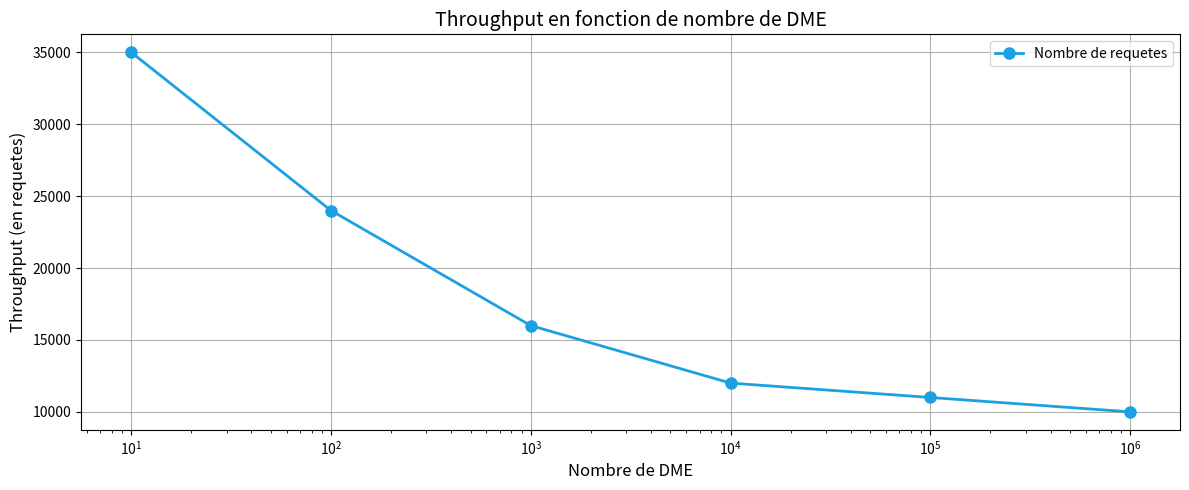

Recreate this plot in Python.
import numpy as np
import matplotlib.pyplot as plt

# CONFIG
TITLE = "Throughput en fonction de nombre de DME"
X_AXIS = "Nombre de DME"
Y_AXIS = "Throughput (en requetes)"
x = [10, 100, 1000, 10000, 100000, 1000000]
Y1_LABEL = "Nombre de requetes"
y1 = [35000, 24000, 16000, 12000, 11000, 10000]
#Y2_LABEL = "Avec Blockchain, Avec CP-ABE"
#y2 = [40, 50, 80, 120, 200, 400]

# Create a plot with customized appearance
plt.figure(figsize=(12, 5))  # Set figure size
plt.plot(x, y1, color='#1BA1E2', marker='o', linestyle='-', linewidth=2, markersize=8, label=Y1_LABEL)
#plt.plot(x, y2, color="#6A00FF", marker='o', linestyle='-', linewidth=2, markersize=8, label=Y2_LABEL)

# Add labels, title, legend, and grid
plt.xlabel(X_AXIS, fontsize=12)
plt.ylabel(Y_AXIS, fontsize=12)
plt.title(TITLE, fontsize=14)
plt.legend(fontsize=10)
plt.grid(True)

# Customize scales
plt.xscale("log")

# Add annotations or text
#plt.text(0.5, 0.8, 'Sample Text', fontsize=12, ha='center')

# Show the plot
plt.tight_layout()  # Adjust layout to prevent clipping of labels
plt.show()
